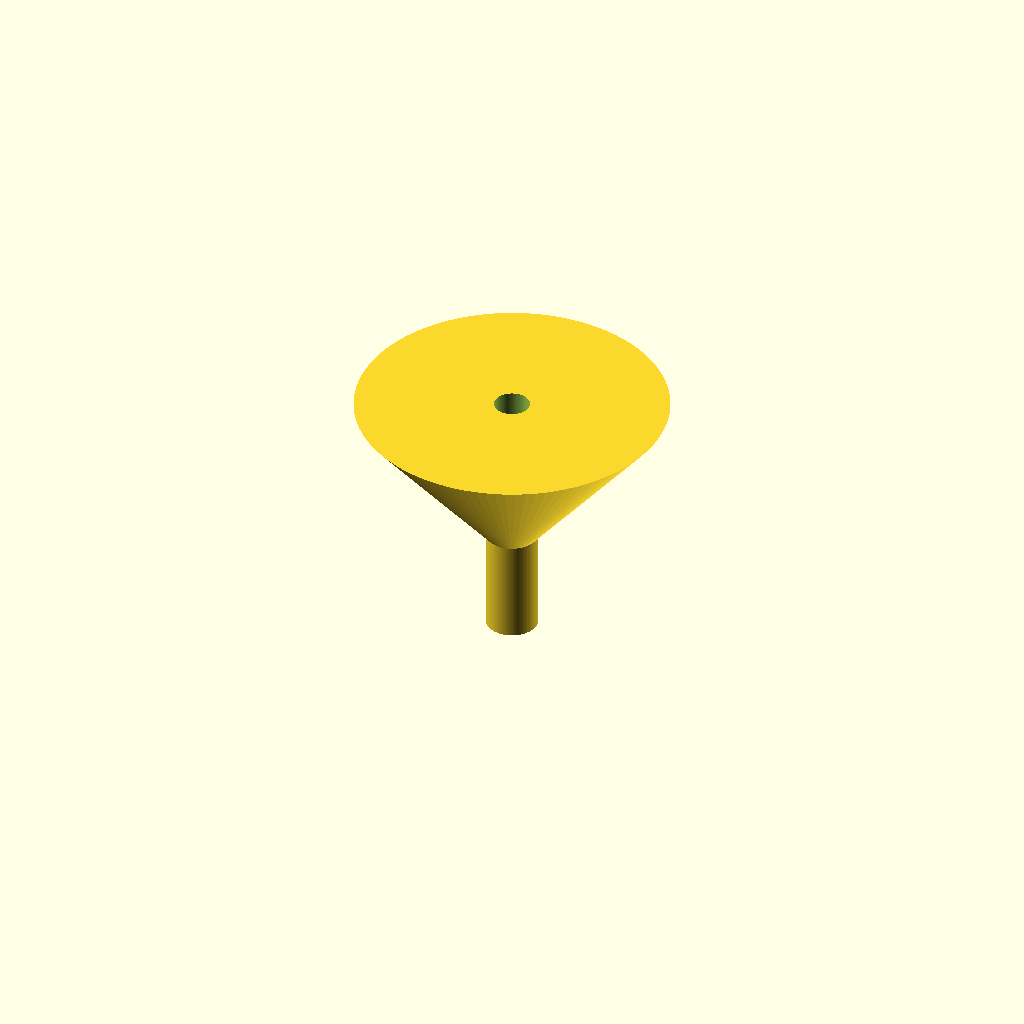
Cell 1: the model at its default parameters.
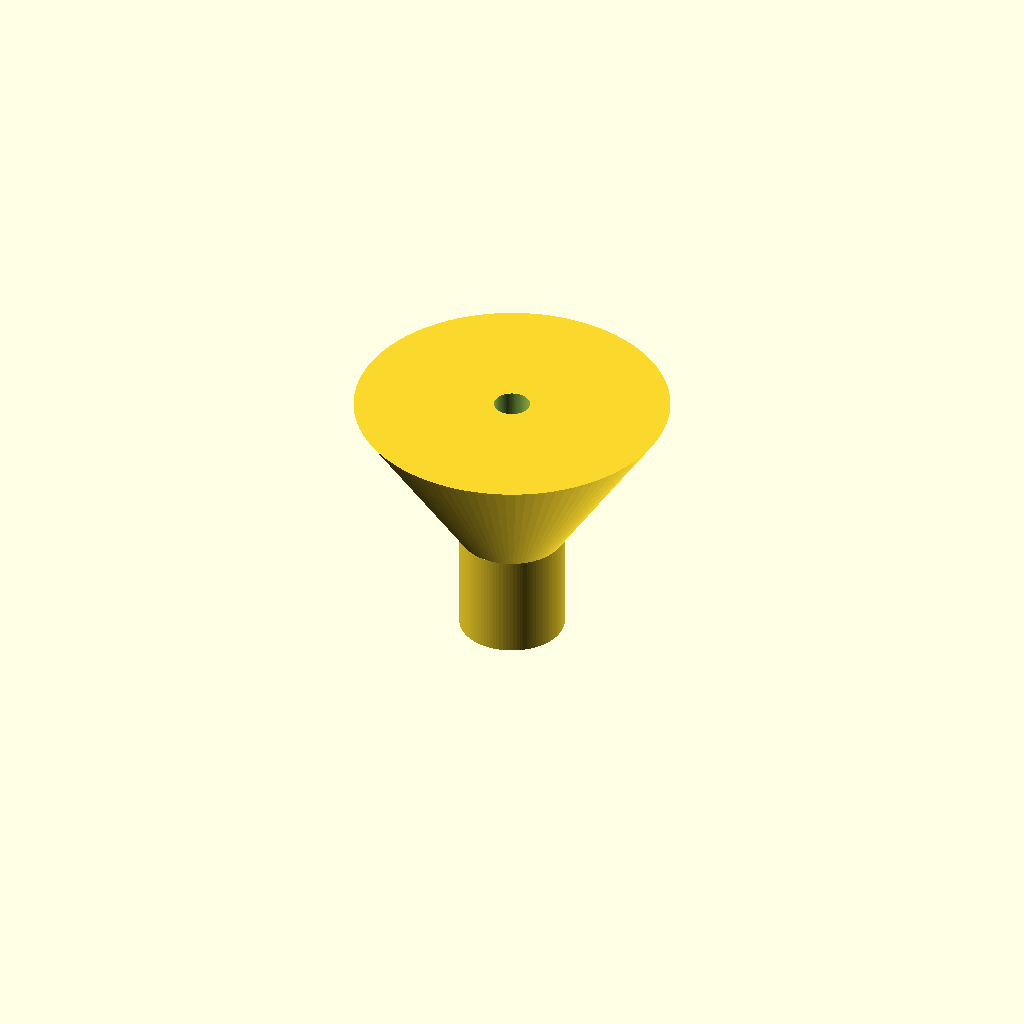
Cell 2: spout_d = 20 (everything else at default).
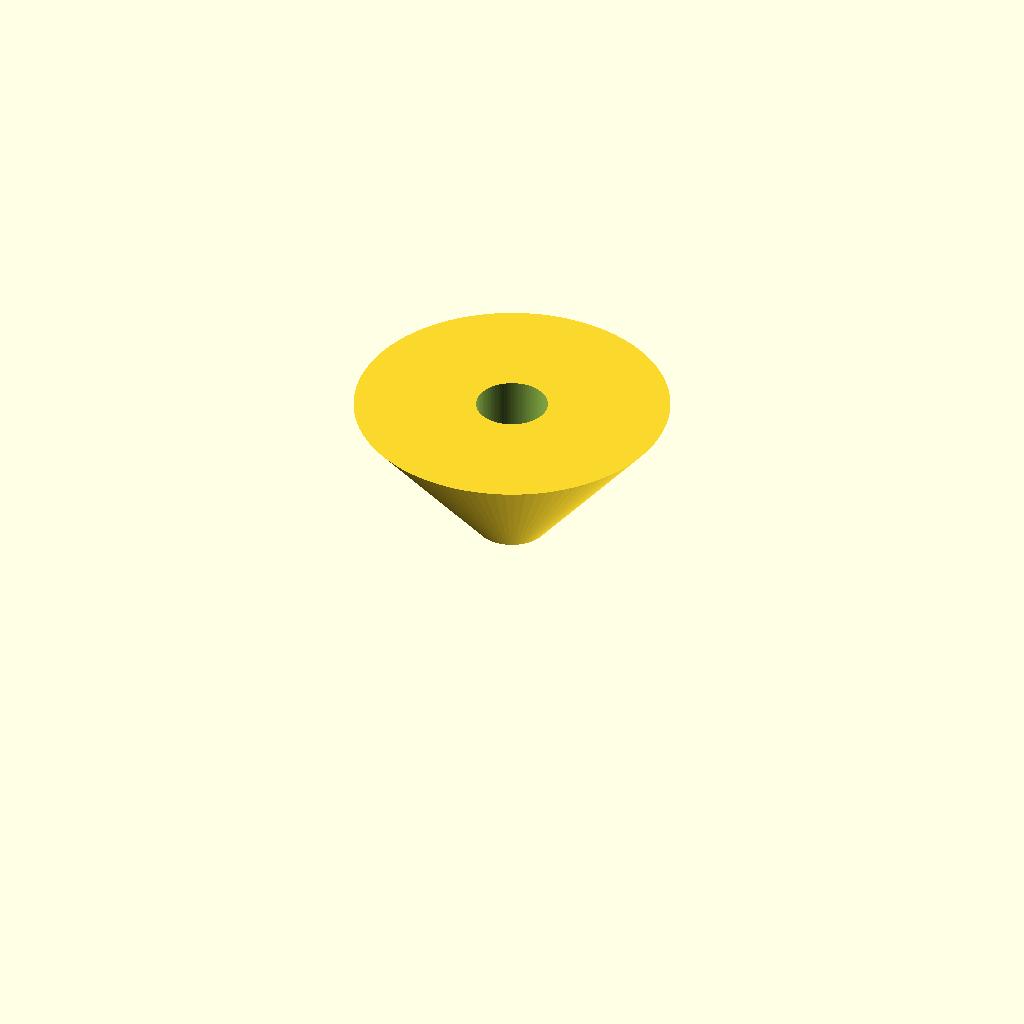
Cell 3 — spout_bore set to 13.6, the other parameters unchanged.
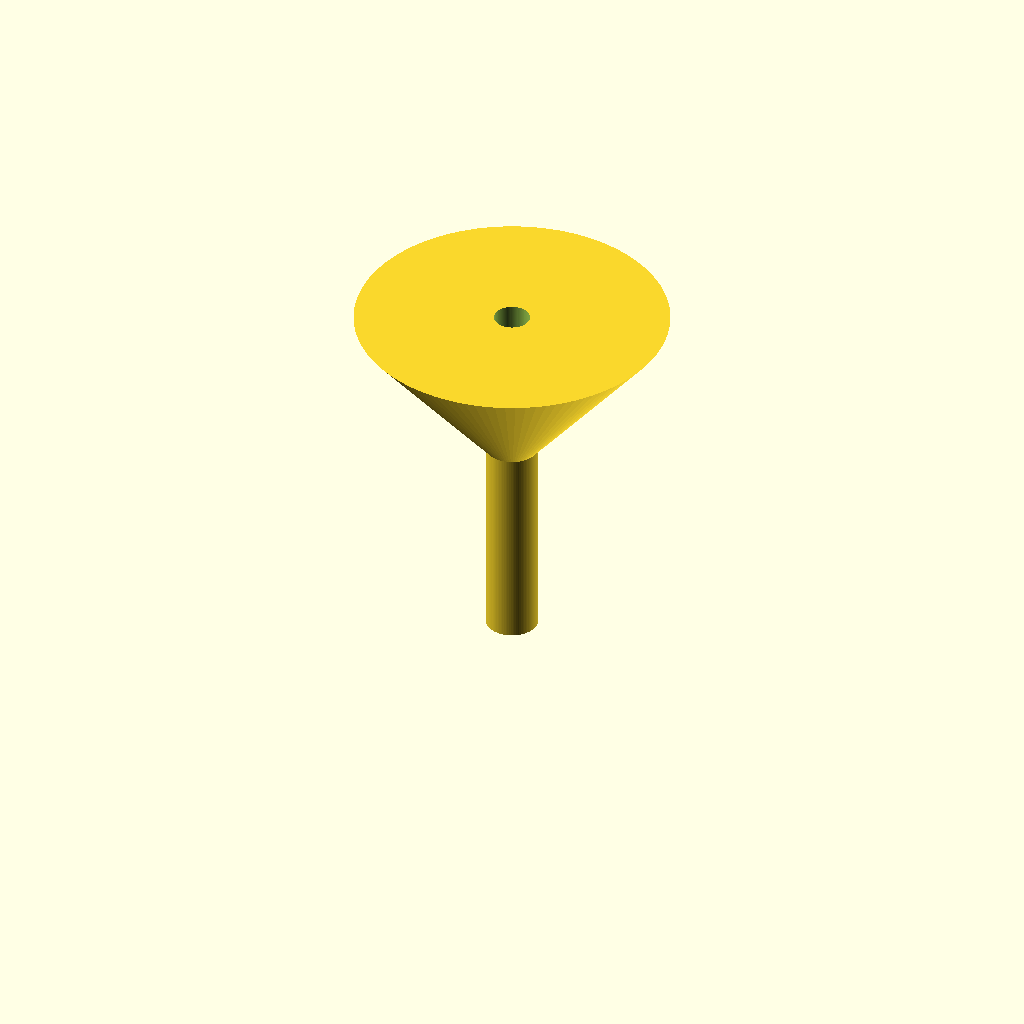
Cell 4 — spout_length set to 40, the other parameters unchanged.
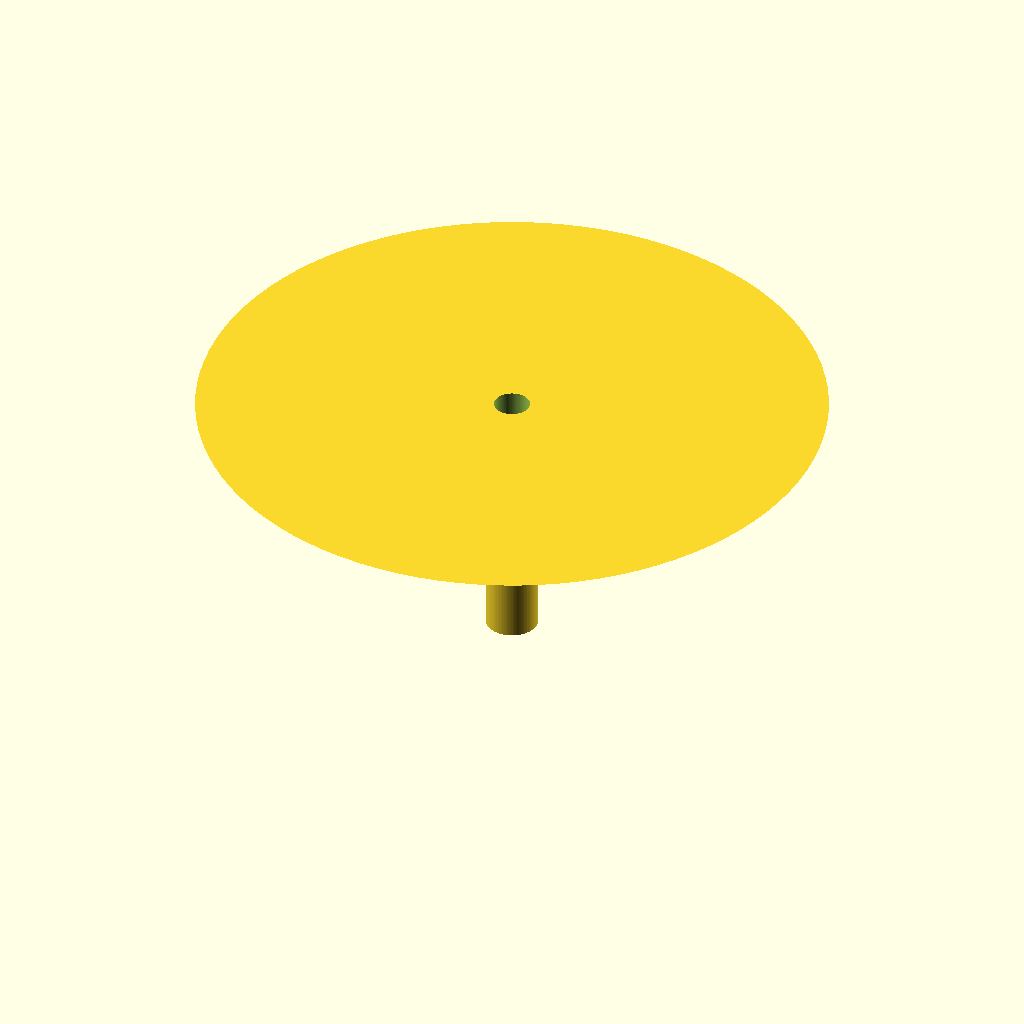
Cell 5: the same model with cone_top_d = 120.
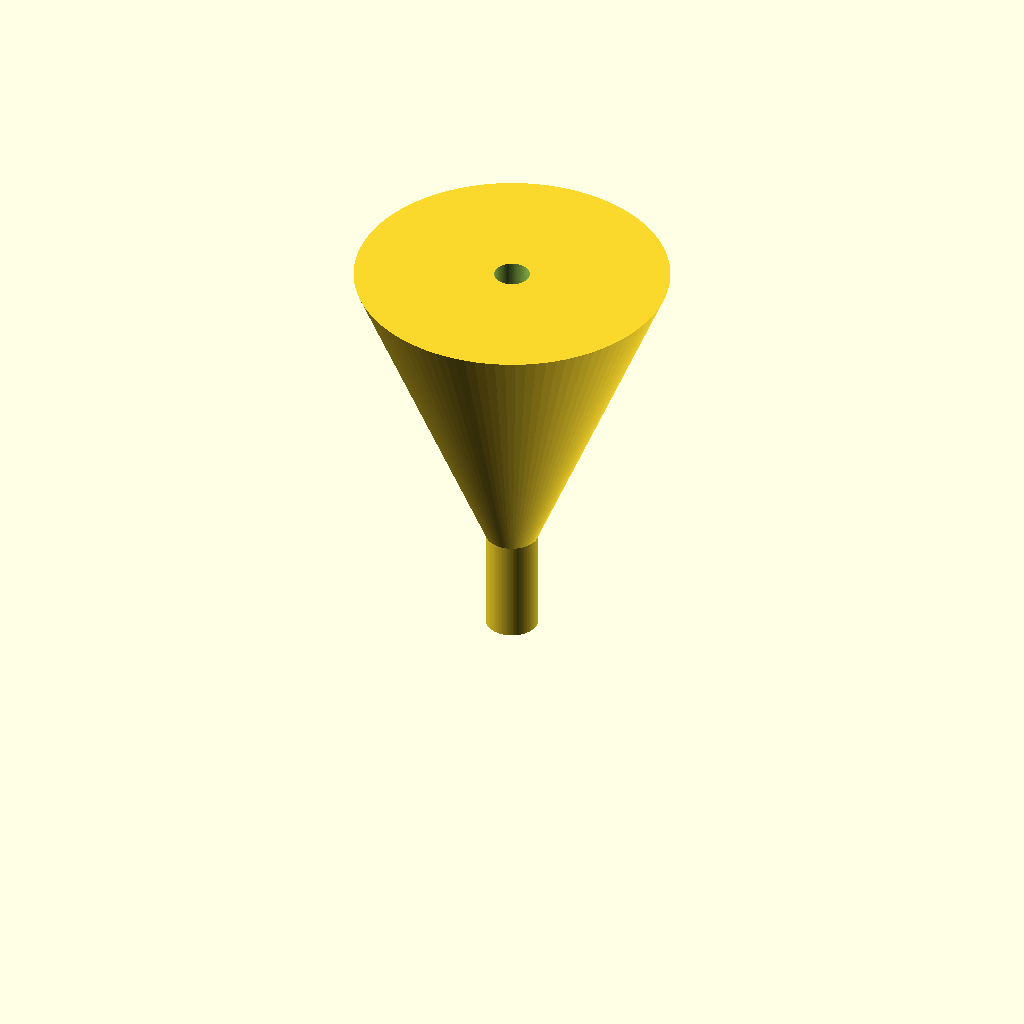
Cell 6: cone_height = 60 (everything else at default).
One fixed orthographic camera (rotation 55°, 0°, 25°; colour scheme Cornfield) for every cell.
Source of the model, bench/results/gpu-v5s1-g3/code/scadcoder-v5s1/lab_funnel_60mm_s0_a0.scad:
// Funnel - a straight spout topped with a cone, open at both ends.
// Print orientation: spout pointing down, wide rim at the top.
//

// ---------- Parameters ----------
spout_d        = 10;    // spout outer diameter
spout_bore     = 6.8;   // spout bore diameter (wall 1.6 mm)
spout_length   = 20;    // spout length (z = 0 to z = 20)
cone_top_d     = 60;    // cone rim outer diameter at z = 50
cone_height    = 30;    // cone height (z = 20 to z = 50)
wall           = 1.6;   // wall thickness everywhere
eps            = 0.5;   // cutter overshoot past faces
$fn            = 96;    // curve resolution

// Derived
cone_bottom_d = spout_d;                       // cone starts at spout diameter
spout_r       = spout_d / 2;
bore_r        = spout_bore / 2;
cone_r_top    = cone_top_d / 2;
cone_r_bot    = cone_bottom_d / 2;

// ---------- Model ----------
difference() {
    union() {
        // Straight spout: z = 0 to 20
        cylinder(r = spout_r, h = spout_length);

        // Cone: z = 20 to 50, diameter grows from 10 to 60 mm
        translate([0, 0, spout_length])
            cylinder(r1 = cone_r_bot, r2 = cone_r_top, h = cone_height);
    }

    // Through-bore: a single bore runs the full length (z = 0 to 50),
    // so liquid flows straight through spout and cone.
    translate([0, 0, -eps])
        cylinder(r = bore_r, h = spout_length + cone_height + 2 * eps);
}
Customizer parameters (derived from the source; name, type, default, range or options):
spout_d: number, default 10
spout_bore: number, default 6.8
spout_length: number, default 20
cone_top_d: number, default 60
cone_height: number, default 30
wall: number, default 1.6
eps: number, default 0.5
